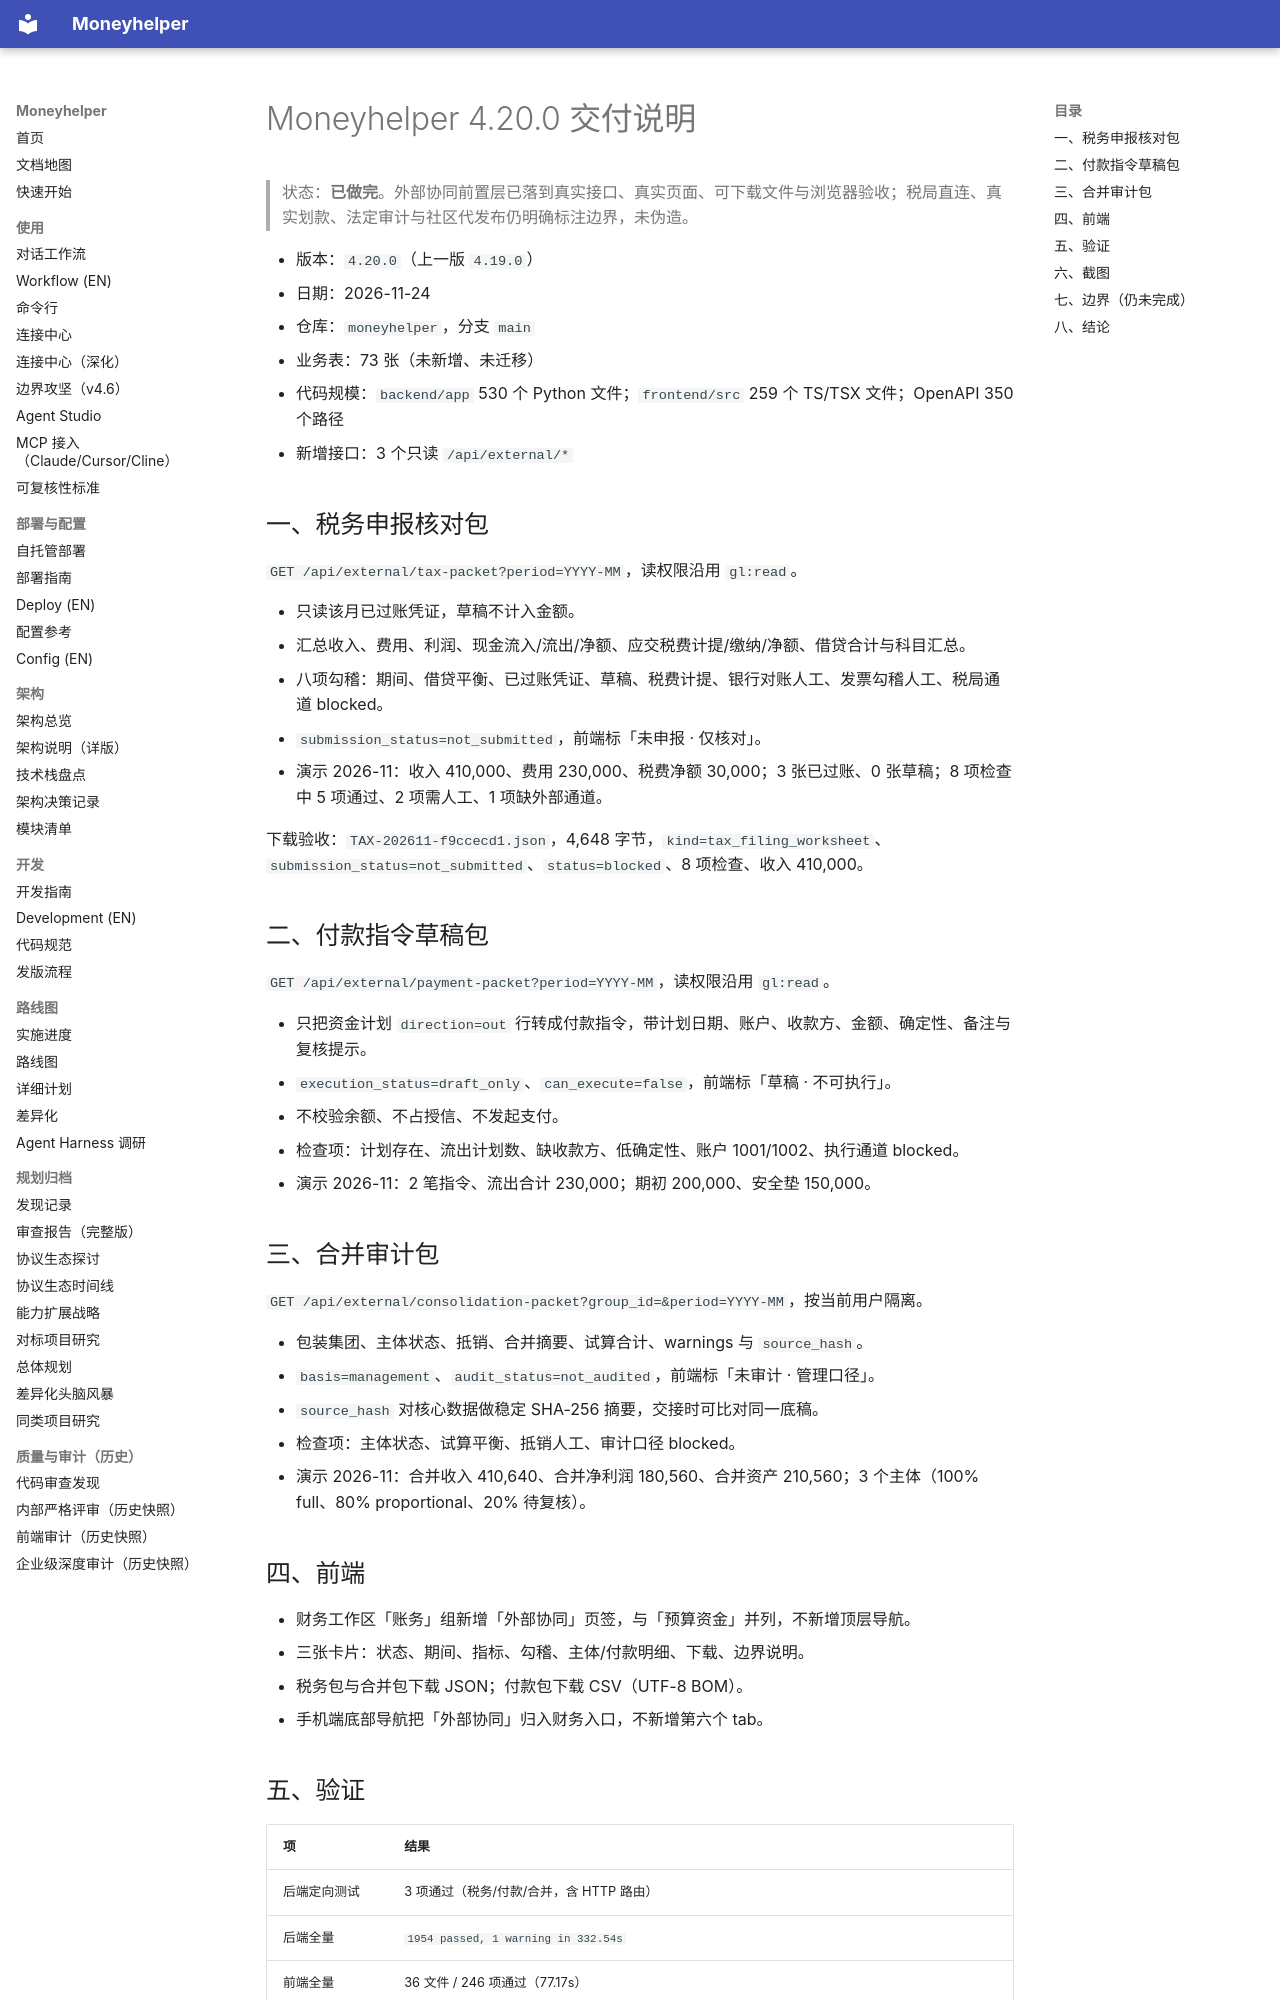

repository: badhope/moneyhelper · page: RELEASE-4.20.0/index.html · generator: mkdocs

# Moneyhelper 4.20.0 交付说明

> 状态：**已做完**。外部协同前置层已落到真实接口、真实页面、可下载文件与浏览器验收；税局直连、真实划款、法定审计与社区代发布仍明确标注边界，未伪造。

- 版本：`4.20.0`（上一版 `4.19.0`）
- 日期：2026-11-24
- 仓库：`moneyhelper`，分支 `main`
- 业务表：73 张（未新增、未迁移）
- 代码规模：`backend/app` 530 个 Python 文件；`frontend/src` 259 个 TS/TSX 文件；OpenAPI 350 个路径
- 新增接口：3 个只读 `/api/external/*`

## 一、税务申报核对包

`GET /api/external/tax-packet?period=YYYY-MM`，读权限沿用 `gl:read`。

- 只读该月已过账凭证，草稿不计入金额。
- 汇总收入、费用、利润、现金流入/流出/净额、应交税费计提/缴纳/净额、借贷合计与科目汇总。
- 八项勾稽：期间、借贷平衡、已过账凭证、草稿、税费计提、银行对账人工、发票勾稽人工、税局通道 blocked。
- `submission_status=not_submitted`，前端标「未申报 · 仅核对」。
- 演示 2026-11：收入 410,000、费用 230,000、税费净额 30,000；3 张已过账、0 张草稿；8 项检查中 5 项通过、2 项需人工、1 项缺外部通道。

下载验收：`TAX-202611-f9ccecd1.json`，4,648 字节，`kind=tax_filing_worksheet`、`submission_status=not_submitted`、`status=blocked`、8 项检查、收入 410,000。

## 二、付款指令草稿包

`GET /api/external/payment-packet?period=YYYY-MM`，读权限沿用 `gl:read`。

- 只把资金计划 `direction=out` 行转成付款指令，带计划日期、账户、收款方、金额、确定性、备注与复核提示。
- `execution_status=draft_only`、`can_execute=false`，前端标「草稿 · 不可执行」。
- 不校验余额、不占授信、不发起支付。
- 检查项：计划存在、流出计划数、缺收款方、低确定性、账户 1001/1002、执行通道 blocked。
- 演示 2026-11：2 笔指令、流出合计 230,000；期初 200,000、安全垫 150,000。

## 三、合并审计包

`GET /api/external/consolidation-packet?group_id=&period=YYYY-MM`，按当前用户隔离。

- 包装集团、主体状态、抵销、合并摘要、试算合计、warnings 与 `source_hash`。
- `basis=management`、`audit_status=not_audited`，前端标「未审计 · 管理口径」。
- `source_hash` 对核心数据做稳定 SHA-256 摘要，交接时可比对同一底稿。
- 检查项：主体状态、试算平衡、抵销人工、审计口径 blocked。
- 演示 2026-11：合并收入 410,640、合并净利润 180,560、合并资产 210,560；3 个主体（100% full、80% proportional、20% 待复核）。

## 四、前端

- 财务工作区「账务」组新增「外部协同」页签，与「预算资金」并列，不新增顶层导航。
- 三张卡片：状态、期间、指标、勾稽、主体/付款明细、下载、边界说明。
- 税务包与合并包下载 JSON；付款包下载 CSV（UTF-8 BOM）。
- 手机端底部导航把「外部协同」归入财务入口，不新增第六个 tab。
